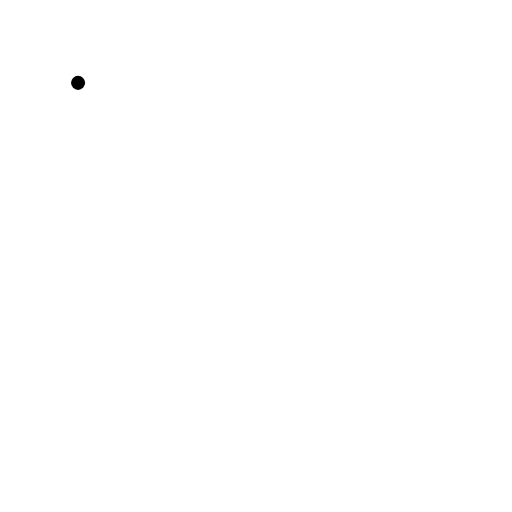
t = 0.00 s
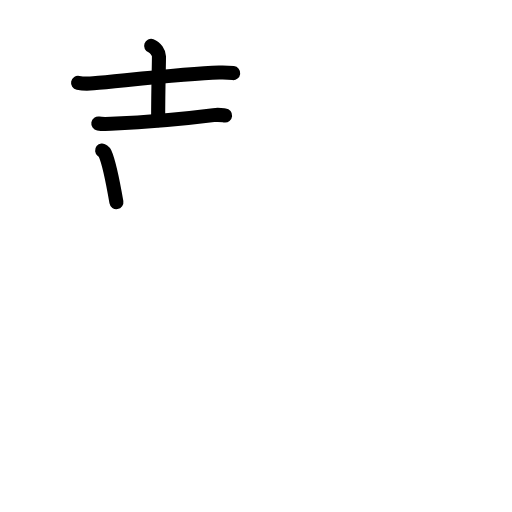
t = 3.63 s
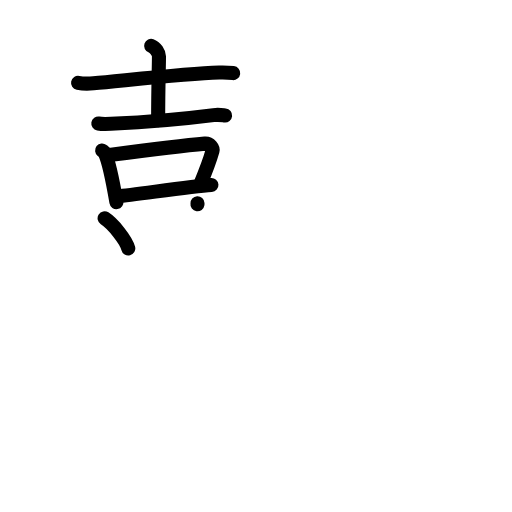
t = 7.13 s
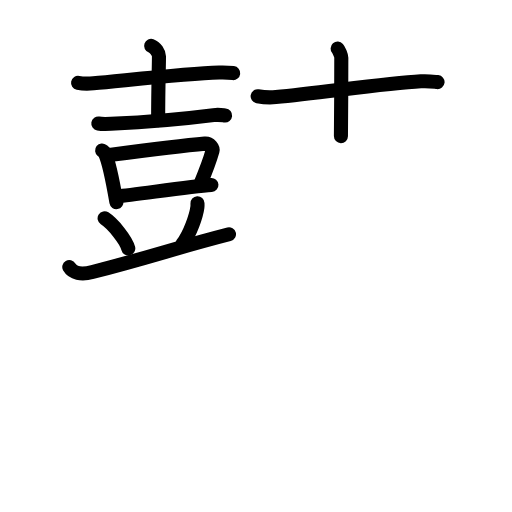
t = 10.88 s
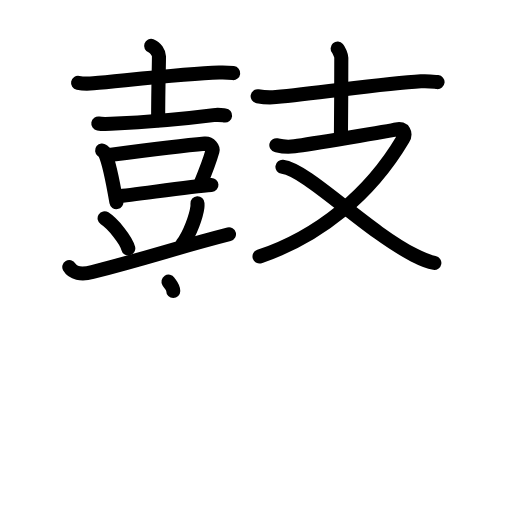
t = 13.38 s
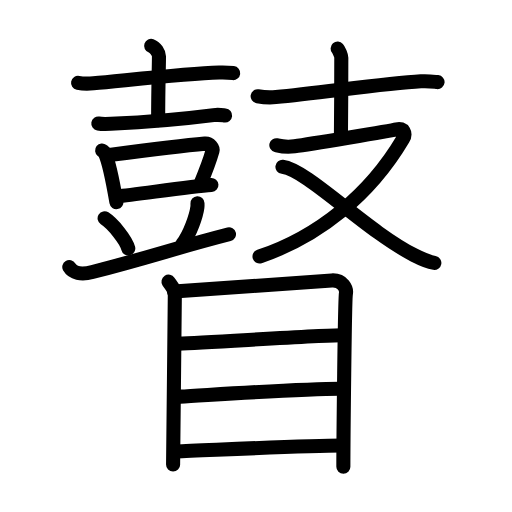
t = 18.00 s

The animated SVG that drew these frames (rendered in a browser with its animation timeline set to each time). Animation: 55 SMIL elements (animate=55); one cycle of 18.00 s.

<?xml version="1.0" encoding="UTF-8"?>
<!--
AniKanjiVG is licensed by CC-BY-SA Paul C. Sommerhoff (https://bitbucket.org/sommerhoff/anikanjivg).
AniKanjiVG uses KanjiVG which is licensed by CC-BY-SA Ulrich Apel (http://kanjivg.tagaini.net).
See also http://creativecommons.org/licenses/by-sa/3.0/
-->
<svg xmlns:kvg='http://kanjivg.tagaini.net' xmlns='http://www.w3.org/2000/svg' width='109' height='109' viewBox='0 0 109 109' style='fill:none;stroke:#000000;stroke-width:3;stroke-linecap:round;stroke-linejoin:round;' id="kvg:kanji_077bd"><g id="kvg:077bd" kvg:element="瞽"><g id="kvg:077bd-g1" kvg:element="鼓" kvg:position="top" kvg:radical="nelson"><g id="kvg:077bd-g2" kvg:position="left"><g id="kvg:077bd-g3" kvg:element="吉" kvg:part="1"><g id="kvg:077bd-g4" kvg:element="士"><path id="kvg:077bd-s1" kvg:type="㇐" d="M16.62,17.64c0.85,0.17,2.43,0.18,3.28,0.1c6.67-0.59,19.58-2.05,26.75-2.29c1.42-0.05,2.28,0.03,2.99,0.11"><animate attributeName="d" begin="0.0s" dur="0.3333333333333333s" from="M16.62,17.64C16.62,17.64,16.62,17.64,16.62,17.64" to="M16.62,17.64c0.85,0.17,2.43,0.18,3.28,0.1" />
<animate attributeName="d" begin="0.3333333333333333s" dur="0.3333333333333333s" from="M16.62,17.64c0.85,0.17,2.43,0.18,3.28,0.1c0,0,0,0,0,0,0" to="M16.62,17.64c0.85,0.17,2.43,0.18,3.28,0.1c6.67-0.59,19.58-2.05,26.75-2.29" />
<animate attributeName="d" begin="0.6666666666666666s" dur="0.3333333333333333s" from="M16.62,17.64c0.85,0.17,2.43,0.18,3.28,0.1c6.67-0.59,19.58-2.05,26.75-2.29c0,0,0,0,0,0,0" to="M16.62,17.64c0.85,0.17,2.43,0.18,3.28,0.1c6.67-0.59,19.58-2.05,26.75-2.29c1.42-0.05,2.28,0.03,2.99,0.11" />
</path>
<path id="kvg:077bd-s2" kvg:type="㇑" d="M32.18,9.76c0.92,0.32,1.66,1.52,1.66,2.24c0,2.46-0.17,6.22-0.17,13.57"><animate attributeName="d" begin="1.0s" dur="0.5s" from="M32.18,9.76C32.18,9.76,32.18,9.76,32.18,9.76" to="M32.18,9.76c0.92,0.32,1.66,1.52,1.66,2.24" />
<animate attributeName="d" begin="1.5s" dur="0.5s" from="M32.18,9.76c0.92,0.32,1.66,1.52,1.66,2.24c0,0,0,0,0,0,0" to="M32.18,9.76c0.92,0.32,1.66,1.52,1.66,2.24c0,2.46-0.17,6.22-0.17,13.57" />
<animate attributeName="d" begin="0s" dur="1.0s" from="M-100,-100" to="M-100,-100" />
</path>
<g id="kvg:077bd-g5" kvg:element="豆" kvg:part="1"><path id="kvg:077bd-s3" kvg:type="㇐" d="M20.93,26.3c0.7,0.12,1.99,0.09,2.69,0.06c9.28-0.43,14.12-0.86,21.84-1.85c1.16-0.15,1.87,0.01,2.46,0.07"><animate attributeName="d" begin="2.0s" dur="0.3333333333333333s" from="M20.93,26.3C20.93,26.3,20.93,26.3,20.93,26.3" to="M20.93,26.3c0.7,0.12,1.99,0.09,2.69,0.06" />
<animate attributeName="d" begin="2.3333333333333335s" dur="0.3333333333333333s" from="M20.93,26.3c0.7,0.12,1.99,0.09,2.69,0.06c0,0,0,0,0,0,0" to="M20.93,26.3c0.7,0.12,1.99,0.09,2.69,0.06c9.28-0.43,14.12-0.86,21.84-1.85" />
<animate attributeName="d" begin="2.6666666666666665s" dur="0.3333333333333333s" from="M20.93,26.3c0.7,0.12,1.99,0.09,2.69,0.06c9.28-0.43,14.12-0.86,21.84-1.85c0,0,0,0,0,0,0" to="M20.93,26.3c0.7,0.12,1.99,0.09,2.69,0.06c9.28-0.43,14.12-0.86,21.84-1.85c1.16-0.15,1.87,0.01,2.46,0.07" />
<animate attributeName="d" begin="0s" dur="2.0s" from="M-100,-100" to="M-100,-100" />
</path>
</g>
</g>
<g id="kvg:077bd-g6" kvg:element="豆" kvg:part="2"><g id="kvg:077bd-g7" kvg:element="吉" kvg:part="2"><g id="kvg:077bd-g8" kvg:element="口"><path id="kvg:077bd-s4" kvg:type="㇑" d="M21.74,32.03c0.24,0.19,0.49,0.35,0.6,0.58c0.85,1.88,1.86,7.05,2.44,10.43"><animate attributeName="d" begin="3.0s" dur="0.5s" from="M21.74,32.03C21.74,32.03,21.74,32.03,21.74,32.03" to="M21.74,32.03c0.24,0.19,0.49,0.35,0.6,0.58" />
<animate attributeName="d" begin="3.5s" dur="0.5s" from="M21.74,32.03c0.24,0.19,0.49,0.35,0.6,0.58c0,0,0,0,0,0,0" to="M21.74,32.03c0.24,0.19,0.49,0.35,0.6,0.58c0.85,1.88,1.86,7.05,2.44,10.43" />
<animate attributeName="d" begin="0s" dur="3.0s" from="M-100,-100" to="M-100,-100" />
</path>
<path id="kvg:077bd-s5" kvg:type="㇕b" d="M23.26,33.02c5.98-0.79,17.26-2.17,20.34-2.44c1.13-0.1,1.8,0.98,1.64,1.55c-0.67,2.36-1.12,3.55-2.55,6.96"><animate attributeName="d" begin="4.0s" dur="0.3333333333333333s" from="M23.26,33.02C23.26,33.02,23.26,33.02,23.26,33.02" to="M23.26,33.02c5.98-0.79,17.26-2.17,20.34-2.44" />
<animate attributeName="d" begin="4.333333333333333s" dur="0.3333333333333333s" from="M23.26,33.02c5.98-0.79,17.26-2.17,20.34-2.44c0,0,0,0,0,0,0" to="M23.26,33.02c5.98-0.79,17.26-2.17,20.34-2.44c1.13-0.1,1.8,0.98,1.64,1.55" />
<animate attributeName="d" begin="4.666666666666667s" dur="0.3333333333333333s" from="M23.26,33.02c5.98-0.79,17.26-2.17,20.34-2.44c1.13-0.1,1.8,0.98,1.64,1.55c0,0,0,0,0,0,0" to="M23.26,33.02c5.98-0.79,17.26-2.17,20.34-2.44c1.13-0.1,1.8,0.98,1.64,1.55c-0.67,2.36-1.12,3.55-2.55,6.96" />
<animate attributeName="d" begin="0s" dur="4.0s" from="M-100,-100" to="M-100,-100" />
</path>
<path id="kvg:077bd-s6" kvg:type="㇐b" d="M25.02,41.79c3.62-0.3,15.39-2.11,19.99-2.41"><animate attributeName="d" begin="5.0s" dur="1.0s" from="M25.02,41.79C25.02,41.79,25.02,41.79,25.02,41.79" to="M25.02,41.79c3.62-0.3,15.39-2.11,19.99-2.41" />
<animate attributeName="d" begin="0s" dur="5.0s" from="M-100,-100" to="M-100,-100" />
</path>
</g>
</g>
</g>
</g>
<g id="kvg:077bd-g9" kvg:element="豆" kvg:part="3"><path id="kvg:077bd-s7" kvg:type="㇔" d="M22.27,46.47c1.78,1.14,4.6,4.66,5.04,6.43"><animate attributeName="d" begin="6.0s" dur="1.0s" from="M22.27,46.47C22.27,46.47,22.27,46.47,22.27,46.47" to="M22.27,46.47c1.78,1.14,4.6,4.66,5.04,6.43" />
<animate attributeName="d" begin="0s" dur="6.0s" from="M-100,-100" to="M-100,-100" />
</path>
<path id="kvg:077bd-s8" kvg:type="㇒" d="M42.04,43.29c0.01,0.2,0.02,0.53-0.02,0.82c-0.22,1.74-1.49,5.56-3.22,7.9"><animate attributeName="d" begin="7.0s" dur="0.5s" from="M42.04,43.29C42.04,43.29,42.04,43.29,42.04,43.29" to="M42.04,43.29c0.01,0.2,0.02,0.53-0.02,0.82" />
<animate attributeName="d" begin="7.5s" dur="0.5s" from="M42.04,43.29c0.01,0.2,0.02,0.53-0.02,0.82c0,0,0,0,0,0,0" to="M42.04,43.29c0.01,0.2,0.02,0.53-0.02,0.82c-0.22,1.74-1.49,5.56-3.22,7.9" />
<animate attributeName="d" begin="0s" dur="7.0s" from="M-100,-100" to="M-100,-100" />
</path>
<path id="kvg:077bd-s9" kvg:type="㇐" d="M14.75,56.84c0.73,1.25,2.47,1.7,4.93,1.07c12.56-3.21,17.9-5.18,29.07-8.04"><animate attributeName="d" begin="8.0s" dur="0.5s" from="M14.75,56.84C14.75,56.84,14.75,56.84,14.75,56.84" to="M14.75,56.84c0.73,1.25,2.47,1.7,4.93,1.07" />
<animate attributeName="d" begin="8.5s" dur="0.5s" from="M14.75,56.84c0.73,1.25,2.47,1.7,4.93,1.07c0,0,0,0,0,0,0" to="M14.75,56.84c0.73,1.25,2.47,1.7,4.93,1.07c12.56-3.21,17.9-5.18,29.07-8.04" />
<animate attributeName="d" begin="0s" dur="8.0s" from="M-100,-100" to="M-100,-100" />
</path>
</g>
</g>
<g id="kvg:077bd-g10" kvg:element="支" kvg:position="right"><g id="kvg:077bd-g11" kvg:element="十"><path id="kvg:077bd-s10" kvg:type="㇐" d="M54.85,20.49c1.01,0.18,2.88,0.27,3.88,0.18c9.76-0.91,23.01-2.91,30.87-3.36c1.68-0.1,2.7,0.08,3.55,0.17"><animate attributeName="d" begin="9.0s" dur="0.3333333333333333s" from="M54.85,20.49C54.85,20.49,54.85,20.49,54.85,20.49" to="M54.85,20.49c1.01,0.18,2.88,0.27,3.88,0.18" />
<animate attributeName="d" begin="9.333333333333334s" dur="0.3333333333333333s" from="M54.85,20.49c1.01,0.18,2.88,0.27,3.88,0.18c0,0,0,0,0,0,0" to="M54.85,20.49c1.01,0.18,2.88,0.27,3.88,0.18c9.76-0.91,23.01-2.91,30.87-3.36" />
<animate attributeName="d" begin="9.666666666666666s" dur="0.3333333333333333s" from="M54.85,20.49c1.01,0.18,2.88,0.27,3.88,0.18c9.76-0.91,23.01-2.91,30.87-3.36c0,0,0,0,0,0,0" to="M54.85,20.49c1.01,0.18,2.88,0.27,3.88,0.18c9.76-0.91,23.01-2.91,30.87-3.36c1.68-0.1,2.7,0.08,3.55,0.17" />
<animate attributeName="d" begin="0s" dur="9.0s" from="M-100,-100" to="M-100,-100" />
</path>
<path id="kvg:077bd-s11" kvg:type="㇑a" d="M71.88,10.35c0.24,0.27,0.78,1.41,0.78,1.96c0,3.44-0.03,13.3-0.08,16.67"><animate attributeName="d" begin="10.0s" dur="0.5s" from="M71.88,10.35C71.88,10.35,71.88,10.35,71.88,10.35" to="M71.88,10.35c0.24,0.27,0.78,1.41,0.78,1.96" />
<animate attributeName="d" begin="10.5s" dur="0.5s" from="M71.88,10.35c0.24,0.27,0.78,1.41,0.78,1.96c0,0,0,0,0,0,0" to="M71.88,10.35c0.24,0.27,0.78,1.41,0.78,1.96c0,3.44-0.03,13.3-0.08,16.67" />
<animate attributeName="d" begin="0s" dur="10.0s" from="M-100,-100" to="M-100,-100" />
</path>
</g>
<g id="kvg:077bd-g12" kvg:element="又"><path id="kvg:077bd-s12" kvg:type="㇇" d="M58.83,30.91c0.98,0.24,1.89,0.51,3.87,0.24c2.72-0.38,20.47-3.27,21.81-3.63c1.35-0.36,2,0.85,1.28,2.08c-7.06,11.94-17.99,20.79-30.54,25"><animate attributeName="d" begin="11.0s" dur="0.25s" from="M58.83,30.91C58.83,30.91,58.83,30.91,58.83,30.91" to="M58.83,30.91c0.98,0.24,1.89,0.51,3.87,0.24" />
<animate attributeName="d" begin="11.25s" dur="0.25s" from="M58.83,30.91c0.98,0.24,1.89,0.51,3.87,0.24c0,0,0,0,0,0,0" to="M58.83,30.91c0.98,0.24,1.89,0.51,3.87,0.24c2.72-0.38,20.47-3.27,21.81-3.63" />
<animate attributeName="d" begin="11.5s" dur="0.25s" from="M58.83,30.91c0.98,0.24,1.89,0.51,3.87,0.24c2.72-0.38,20.47-3.27,21.81-3.63c0,0,0,0,0,0,0" to="M58.83,30.91c0.98,0.24,1.89,0.51,3.87,0.24c2.72-0.38,20.47-3.27,21.81-3.63c1.35-0.36,2,0.85,1.28,2.08" />
<animate attributeName="d" begin="11.75s" dur="0.25s" from="M58.83,30.91c0.98,0.24,1.89,0.51,3.87,0.24c2.72-0.38,20.47-3.27,21.81-3.63c1.35-0.36,2,0.85,1.28,2.08c0,0,0,0,0,0,0" to="M58.83,30.91c0.98,0.24,1.89,0.51,3.87,0.24c2.72-0.38,20.47-3.27,21.81-3.63c1.35-0.36,2,0.85,1.28,2.08c-7.06,11.94-17.99,20.79-30.54,25" />
<animate attributeName="d" begin="0s" dur="11.0s" from="M-100,-100" to="M-100,-100" />
</path>
<path id="kvg:077bd-s13" kvg:type="㇏" d="M60.13,35.52c5.3,0.65,17.61,13.47,28.03,18.79c1.62,0.83,2.8,1.38,4.31,1.66"><animate attributeName="d" begin="12.0s" dur="0.5s" from="M60.13,35.52C60.13,35.52,60.13,35.52,60.13,35.52" to="M60.13,35.52c5.3,0.65,17.61,13.47,28.03,18.79" />
<animate attributeName="d" begin="12.5s" dur="0.5s" from="M60.13,35.52c5.3,0.65,17.61,13.47,28.03,18.79c0,0,0,0,0,0,0" to="M60.13,35.52c5.3,0.65,17.61,13.47,28.03,18.79c1.62,0.83,2.8,1.38,4.31,1.66" />
<animate attributeName="d" begin="0s" dur="12.0s" from="M-100,-100" to="M-100,-100" />
</path>
</g>
</g>
</g>
<g id="kvg:077bd-g13" kvg:element="目" kvg:position="bottom" kvg:radical="tradit"><path id="kvg:077bd-s14" kvg:type="㇑" d="M35.87,59.96c0.55,0.86,1.35,1.51,1.35,2.66c0,1.15-0.37,35.71-0.37,36.28"><animate attributeName="d" begin="13.0s" dur="0.5s" from="M35.87,59.96C35.87,59.96,35.87,59.96,35.87,59.96" to="M35.87,59.96c0.55,0.86,1.35,1.51,1.35,2.66" />
<animate attributeName="d" begin="13.5s" dur="0.5s" from="M35.87,59.96c0.55,0.86,1.35,1.51,1.35,2.66c0,0,0,0,0,0,0" to="M35.87,59.96c0.55,0.86,1.35,1.51,1.35,2.66c0,1.15-0.37,35.71-0.37,36.28" />
<animate attributeName="d" begin="0s" dur="13.0s" from="M-100,-100" to="M-100,-100" />
</path>
<path id="kvg:077bd-s15" kvg:type="㇕a" d="M37.04,62.05c3.1-0.14,30.77-2.18,33.59-2.35c2.35-0.14,3.2,1.78,3.01,2.82c-0.25,1.32-0.54,31.75-0.54,36.83"><animate attributeName="d" begin="14.0s" dur="0.3333333333333333s" from="M37.04,62.05C37.04,62.05,37.04,62.05,37.04,62.05" to="M37.04,62.05c3.1-0.14,30.77-2.18,33.59-2.35" />
<animate attributeName="d" begin="14.333333333333334s" dur="0.3333333333333333s" from="M37.04,62.05c3.1-0.14,30.77-2.18,33.59-2.35c0,0,0,0,0,0,0" to="M37.04,62.05c3.1-0.14,30.77-2.18,33.59-2.35c2.35-0.14,3.2,1.78,3.01,2.82" />
<animate attributeName="d" begin="14.666666666666666s" dur="0.3333333333333333s" from="M37.04,62.05c3.1-0.14,30.77-2.18,33.59-2.35c2.35-0.14,3.2,1.78,3.01,2.82c0,0,0,0,0,0,0" to="M37.04,62.05c3.1-0.14,30.77-2.18,33.59-2.35c2.35-0.14,3.2,1.78,3.01,2.82c-0.25,1.32-0.54,31.75-0.54,36.83" />
<animate attributeName="d" begin="0s" dur="14.0s" from="M-100,-100" to="M-100,-100" />
</path>
<path id="kvg:077bd-s16" kvg:type="㇐a" d="M38.07,73.15c6.11-0.19,29.68-1.78,34.65-1.78"><animate attributeName="d" begin="15.0s" dur="1.0s" from="M38.07,73.15C38.07,73.15,38.07,73.15,38.07,73.15" to="M38.07,73.15c6.11-0.19,29.68-1.78,34.65-1.78" />
<animate attributeName="d" begin="0s" dur="15.0s" from="M-100,-100" to="M-100,-100" />
</path>
<path id="kvg:077bd-s17" kvg:type="㇐a" d="M38.32,84.44c8.2-0.47,26.07-1.68,34.03-1.68"><animate attributeName="d" begin="16.0s" dur="1.0s" from="M38.32,84.44C38.32,84.44,38.32,84.44,38.32,84.44" to="M38.32,84.44c8.2-0.47,26.07-1.68,34.03-1.68" />
<animate attributeName="d" begin="0s" dur="16.0s" from="M-100,-100" to="M-100,-100" />
</path>
<path id="kvg:077bd-s18" kvg:type="㇐a" d="M37.49,96.11c7.05-0.25,27.31-1.26,35.27-1.26"><animate attributeName="d" begin="17.0s" dur="1.0s" from="M37.49,96.11C37.49,96.11,37.49,96.11,37.49,96.11" to="M37.49,96.11c7.05-0.25,27.31-1.26,35.27-1.26" />
<animate attributeName="d" begin="0s" dur="17.0s" from="M-100,-100" to="M-100,-100" />
</path>
</g>
</g>
</svg>
